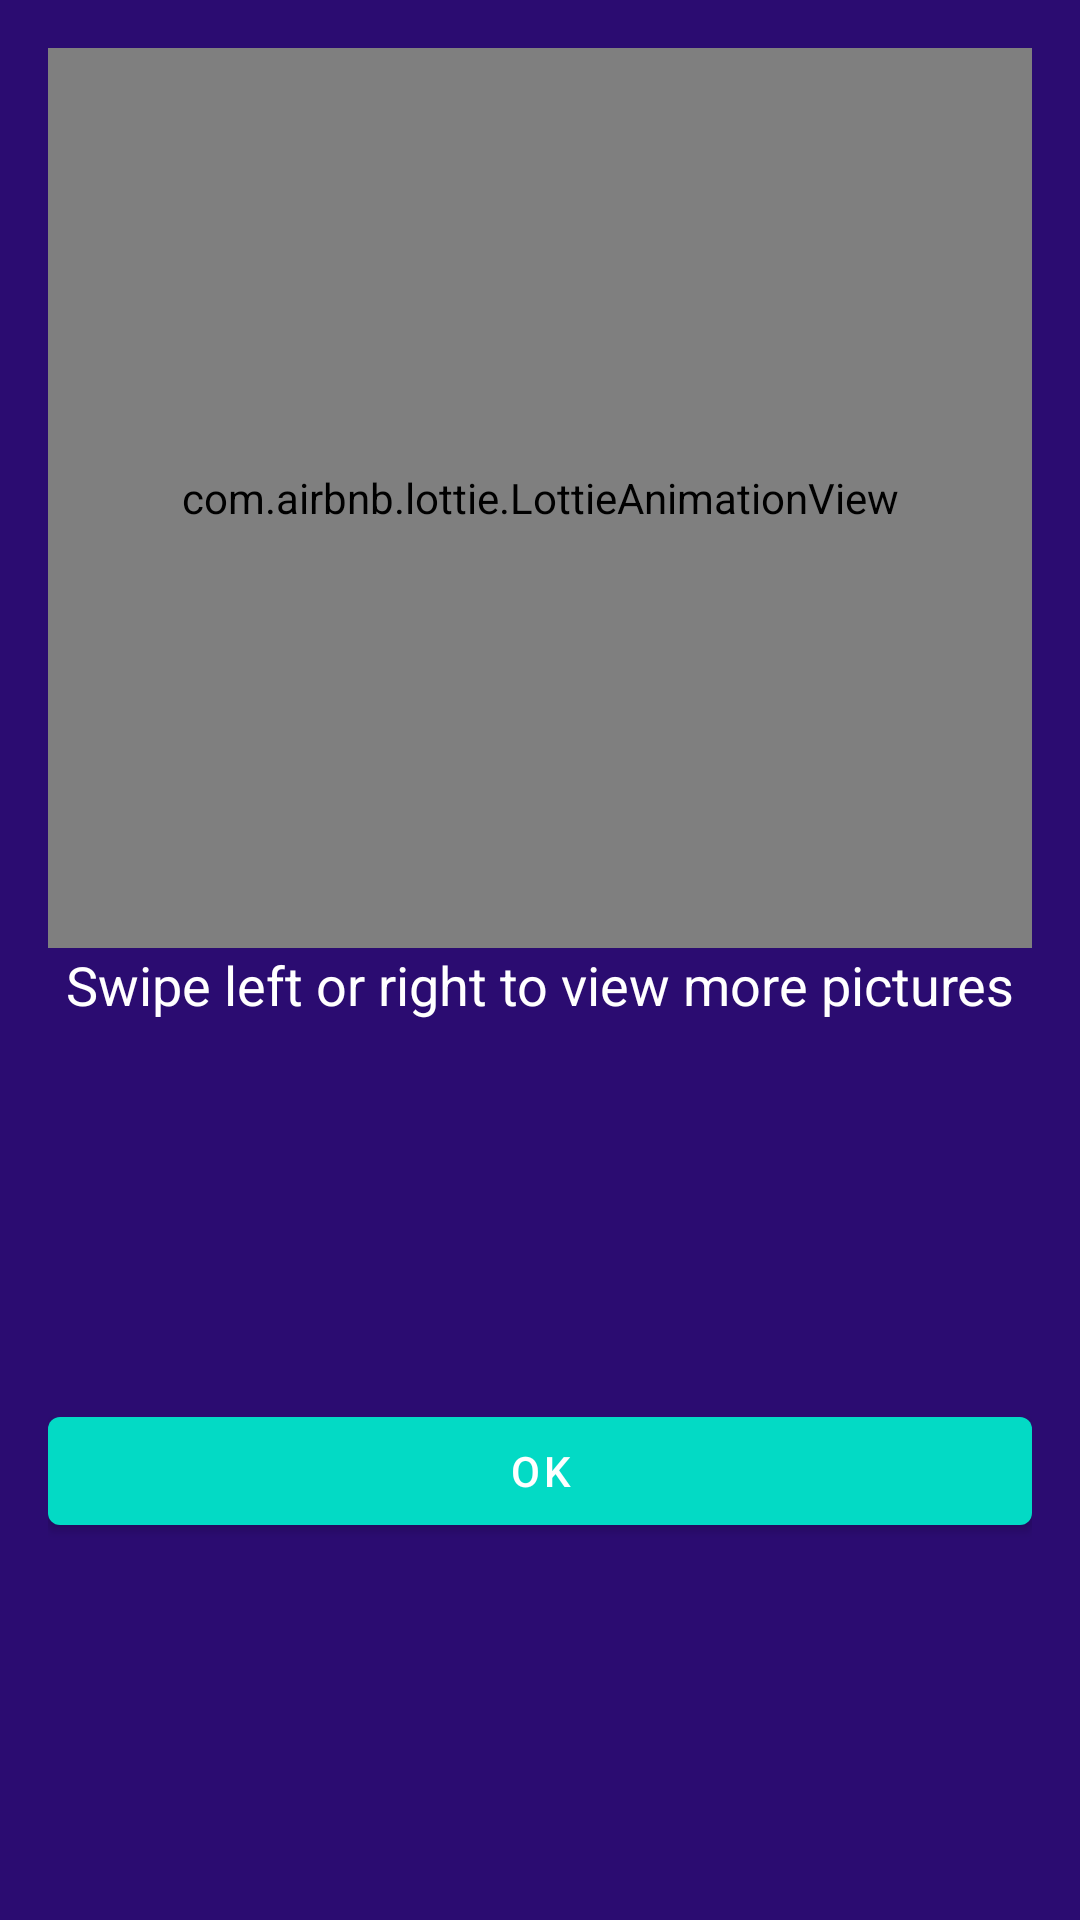

The Android layout XML behind this screen, and the referenced resources:
<!-- AndroidManifest.xml: application theme AppTheme -->
<!-- res/layout/fragment_onboarding.xml -->
<?xml version="1.0" encoding="utf-8"?>
<androidx.constraintlayout.widget.ConstraintLayout xmlns:android="http://schemas.android.com/apk/res/android"
    xmlns:app="http://schemas.android.com/apk/res-auto"
    android:layout_width="300dp"
    android:layout_height="wrap_content"
    android:background="@color/colorPrimary"
    android:padding="16dp">

    <com.airbnb.lottie.LottieAnimationView
        android:id="@+id/lottie_animation_view"
        android:layout_width="match_parent"
        android:layout_height="300dp"
        app:layout_constraintEnd_toEndOf="parent"
        app:layout_constraintStart_toStartOf="parent"
        app:layout_constraintTop_toTopOf="parent"
        app:lottie_fileName="swipe_left_to_right.json"
        app:lottie_loop="true" />

    <TextView
        android:id="@+id/instruction_text"
        style="@style/MainText"
        android:layout_width="0dp"
        android:layout_height="wrap_content"
        android:text="@string/text_onboarding_instruction"
        android:textAlignment="center"
        android:textColor="@android:color/white"
        app:layout_constraintEnd_toEndOf="@id/lottie_animation_view"
        app:layout_constraintStart_toStartOf="@id/lottie_animation_view"
        app:layout_constraintTop_toBottomOf="@id/lottie_animation_view" />

    <com.google.android.material.button.MaterialButton
        android:id="@+id/ok_button"
        android:layout_width="0dp"
        android:layout_height="wrap_content"
        android:layout_marginTop="16dp"
        android:text="@string/text_ok"
        app:backgroundTint="@color/colorAccent"
        app:layout_constraintBottom_toBottomOf="parent"
        app:layout_constraintEnd_toEndOf="@id/instruction_text"
        app:layout_constraintStart_toStartOf="@id/instruction_text"
        app:layout_constraintTop_toBottomOf="@id/instruction_text" />
</androidx.constraintlayout.widget.ConstraintLayout>
<!-- resources referenced by this layout -->
<resources>
  <color name="colorAccent">#03DAC5</color>
  <color name="colorPrimary">#2B0C71</color>
  <string name="text_ok">OK</string>
  <string name="text_onboarding_instruction">Swipe left or right to view more pictures</string>
  <style name="MainText" parent="TextAppearance.AppCompat.Body1">
          <item name="fontFamily">@font/abeezee</item>
          <item name="android:textSize">18sp</item>
      </style>
  <style name="AppTheme" parent="Theme.MaterialComponents.Light.DarkActionBar">
          
          <item name="colorPrimary">@color/colorPrimary</item>
          <item name="colorPrimaryDark">@color/colorPrimaryDark</item>
          <item name="colorAccent">@color/colorAccent</item>
      </style>
  <color name="colorPrimaryDark">#1F0951</color>
</resources>
